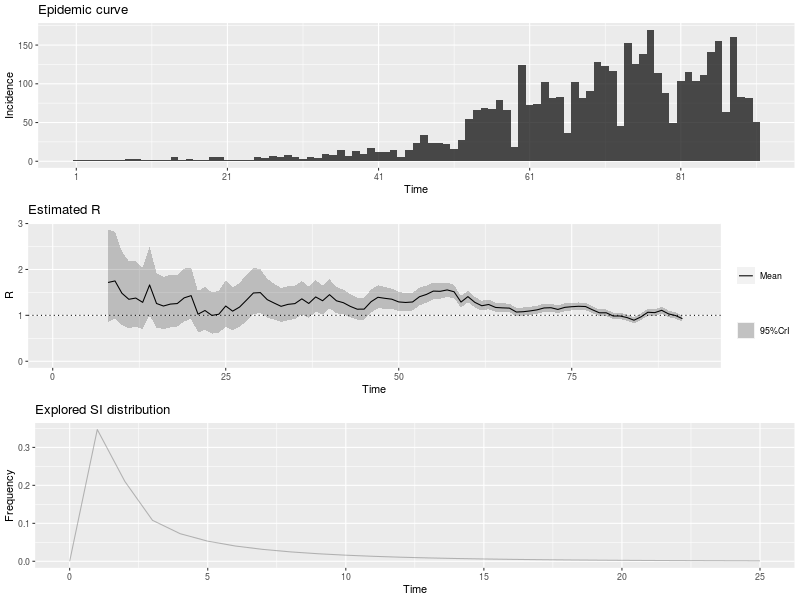

The data file committed next to this chart (first rows):
, t_start, t_end, Mean(R), Std(R), Quantile.0.025(R), Quantile.0.05(R), Quantile.0.25(R), Median(R), Quantile.0.75(R), Quantile.0.95(R), Quantile.0.975(R)
1, 2, 8, 1.716, 0.5174, 0.8567, 0.9624, 1.345, 1.664, 2.031, 2.646, 2.869
2, 3, 9, 1.75, 0.4853, 0.9317, 1.035, 1.403, 1.705, 2.048, 2.617, 2.822
3, 4, 10, 1.481, 0.4109, 0.7888, 0.8763, 1.188, 1.444, 1.734, 2.216, 2.389
4, 5, 11, 1.35, 0.3744, 0.7188, 0.7985, 1.082, 1.316, 1.58, 2.019, 2.177
5, 6, 12, 1.377, 0.3679, 0.7527, 0.8323, 1.114, 1.344, 1.604, 2.033, 2.186
6, 7, 13, 1.283, 0.3429, 0.7014, 0.7757, 1.038, 1.253, 1.495, 1.894, 2.037
7, 8, 14, 1.663, 0.3815, 1.001, 1.089, 1.392, 1.634, 1.902, 2.336, 2.49
8, 9, 15, 1.259, 0.3052, 0.7331, 0.8019, 1.041, 1.234, 1.449, 1.799, 1.924
9, 10, 16, 1.203, 0.2918, 0.701, 0.7667, 0.9958, 1.18, 1.385, 1.72, 1.839
10, 11, 17, 1.245, 0.2935, 0.7381, 0.8049, 1.037, 1.222, 1.429, 1.764, 1.883
11, 12, 18, 1.257, 0.2884, 0.7568, 0.8232, 1.052, 1.235, 1.438, 1.766, 1.882
12, 13, 19, 1.381, 0.2945, 0.8658, 0.9352, 1.173, 1.361, 1.567, 1.899, 2.016
13, 14, 20, 1.43, 0.2859, 0.9251, 0.9939, 1.228, 1.41, 1.611, 1.93, 2.042
14, 15, 21, 1.025, 0.2293, 0.6263, 0.6795, 0.8628, 1.008, 1.169, 1.429, 1.521
15, 16, 22, 1.106, 0.2414, 0.6847, 0.7412, 0.9352, 1.089, 1.258, 1.531, 1.627
16, 17, 23, 0.9985, 0.2291, 0.6012, 0.6539, 0.836, 0.9811, 1.142, 1.403, 1.495
17, 18, 24, 1.025, 0.2351, 0.6169, 0.6709, 0.8578, 1.007, 1.172, 1.439, 1.534
18, 19, 25, 1.204, 0.2566, 0.7542, 0.8148, 1.022, 1.185, 1.365, 1.654, 1.756
19, 20, 26, 1.092, 0.2382, 0.6758, 0.7316, 0.9231, 1.074, 1.242, 1.511, 1.606
20, 21, 27, 1.181, 0.2462, 0.7484, 0.8069, 1.007, 1.164, 1.336, 1.613, 1.71
21, 22, 28, 1.332, 0.2563, 0.8777, 0.9401, 1.151, 1.315, 1.495, 1.78, 1.879
22, 23, 29, 1.487, 0.2589, 1.024, 1.089, 1.306, 1.472, 1.653, 1.937, 2.036
23, 24, 30, 1.495, 0.2426, 1.058, 1.12, 1.325, 1.482, 1.651, 1.915, 2.007
24, 25, 31, 1.342, 0.2149, 0.9544, 1.009, 1.192, 1.331, 1.48, 1.714, 1.795
25, 26, 32, 1.268, 0.2004, 0.9056, 0.9569, 1.127, 1.257, 1.396, 1.614, 1.69
26, 27, 33, 1.197, 0.1892, 0.8549, 0.9033, 1.064, 1.187, 1.318, 1.524, 1.595
27, 28, 34, 1.24, 0.189, 0.8971, 0.9458, 1.107, 1.23, 1.361, 1.566, 1.637
28, 29, 35, 1.256, 0.1852, 0.9195, 0.9677, 1.127, 1.247, 1.375, 1.575, 1.644
29, 30, 36, 1.36, 0.1868, 1.019, 1.068, 1.23, 1.351, 1.481, 1.681, 1.75
30, 31, 37, 1.259, 0.1713, 0.9458, 0.991, 1.14, 1.251, 1.37, 1.553, 1.616
31, 32, 38, 1.401, 0.1751, 1.079, 1.126, 1.279, 1.394, 1.515, 1.701, 1.765
32, 33, 39, 1.318, 0.161, 1.022, 1.065, 1.206, 1.312, 1.423, 1.594, 1.652
33, 34, 40, 1.451, 0.1622, 1.15, 1.195, 1.338, 1.445, 1.557, 1.727, 1.785
34, 35, 41, 1.317, 0.1455, 1.048, 1.087, 1.216, 1.312, 1.412, 1.565, 1.617
35, 36, 42, 1.276, 0.1376, 1.02, 1.058, 1.18, 1.271, 1.366, 1.51, 1.559
36, 37, 43, 1.196, 0.1289, 0.9565, 0.9919, 1.107, 1.191, 1.28, 1.416, 1.461
37, 38, 44, 1.135, 0.1231, 0.9063, 0.94, 1.049, 1.13, 1.215, 1.344, 1.388
38, 39, 45, 1.135, 0.1217, 0.9094, 0.9429, 1.051, 1.131, 1.215, 1.343, 1.386
39, 40, 46, 1.297, 0.1284, 1.057, 1.093, 1.208, 1.293, 1.381, 1.515, 1.56
40, 41, 47, 1.394, 0.1278, 1.155, 1.19, 1.305, 1.39, 1.478, 1.61, 1.655
41, 42, 48, 1.371, 0.1198, 1.146, 1.18, 1.288, 1.368, 1.45, 1.574, 1.616
42, 43, 49, 1.352, 0.1131, 1.14, 1.172, 1.274, 1.349, 1.426, 1.543, 1.582
43, 44, 50, 1.292, 0.1055, 1.094, 1.124, 1.22, 1.289, 1.362, 1.471, 1.507
44, 45, 51, 1.281, 0.1013, 1.09, 1.119, 1.211, 1.278, 1.348, 1.452, 1.487
45, 46, 52, 1.291, 0.09817, 1.106, 1.134, 1.224, 1.289, 1.356, 1.457, 1.491
46, 47, 53, 1.406, 0.09868, 1.219, 1.248, 1.338, 1.404, 1.471, 1.572, 1.606
47, 48, 54, 1.456, 0.09495, 1.275, 1.303, 1.39, 1.454, 1.518, 1.615, 1.647
48, 49, 55, 1.528, 0.09134, 1.355, 1.381, 1.466, 1.527, 1.589, 1.682, 1.713
49, 50, 56, 1.524, 0.08478, 1.362, 1.387, 1.466, 1.522, 1.58, 1.666, 1.694
50, 51, 57, 1.554, 0.07973, 1.402, 1.425, 1.5, 1.553, 1.607, 1.688, 1.714
51, 52, 58, 1.514, 0.073, 1.374, 1.396, 1.464, 1.513, 1.562, 1.636, 1.66
52, 53, 59, 1.289, 0.06291, 1.169, 1.188, 1.246, 1.288, 1.331, 1.394, 1.415
53, 54, 60, 1.408, 0.06362, 1.286, 1.305, 1.365, 1.407, 1.451, 1.514, 1.536
54, 55, 61, 1.283, 0.05761, 1.173, 1.19, 1.244, 1.282, 1.322, 1.379, 1.398
55, 56, 62, 1.209, 0.05403, 1.106, 1.122, 1.172, 1.208, 1.245, 1.299, 1.317
56, 57, 63, 1.237, 0.05343, 1.134, 1.15, 1.2, 1.236, 1.273, 1.326, 1.344
57, 58, 64, 1.172, 0.05054, 1.075, 1.09, 1.138, 1.171, 1.206, 1.257, 1.273
58, 59, 65, 1.163, 0.04938, 1.069, 1.083, 1.13, 1.163, 1.196, 1.246, 1.262
59, 60, 66, 1.158, 0.04836, 1.065, 1.079, 1.125, 1.157, 1.19, 1.238, 1.254
60, 61, 67, 1.072, 0.04569, 0.9847, 0.9984, 1.041, 1.072, 1.103, 1.149, 1.164
... 24 more rows
